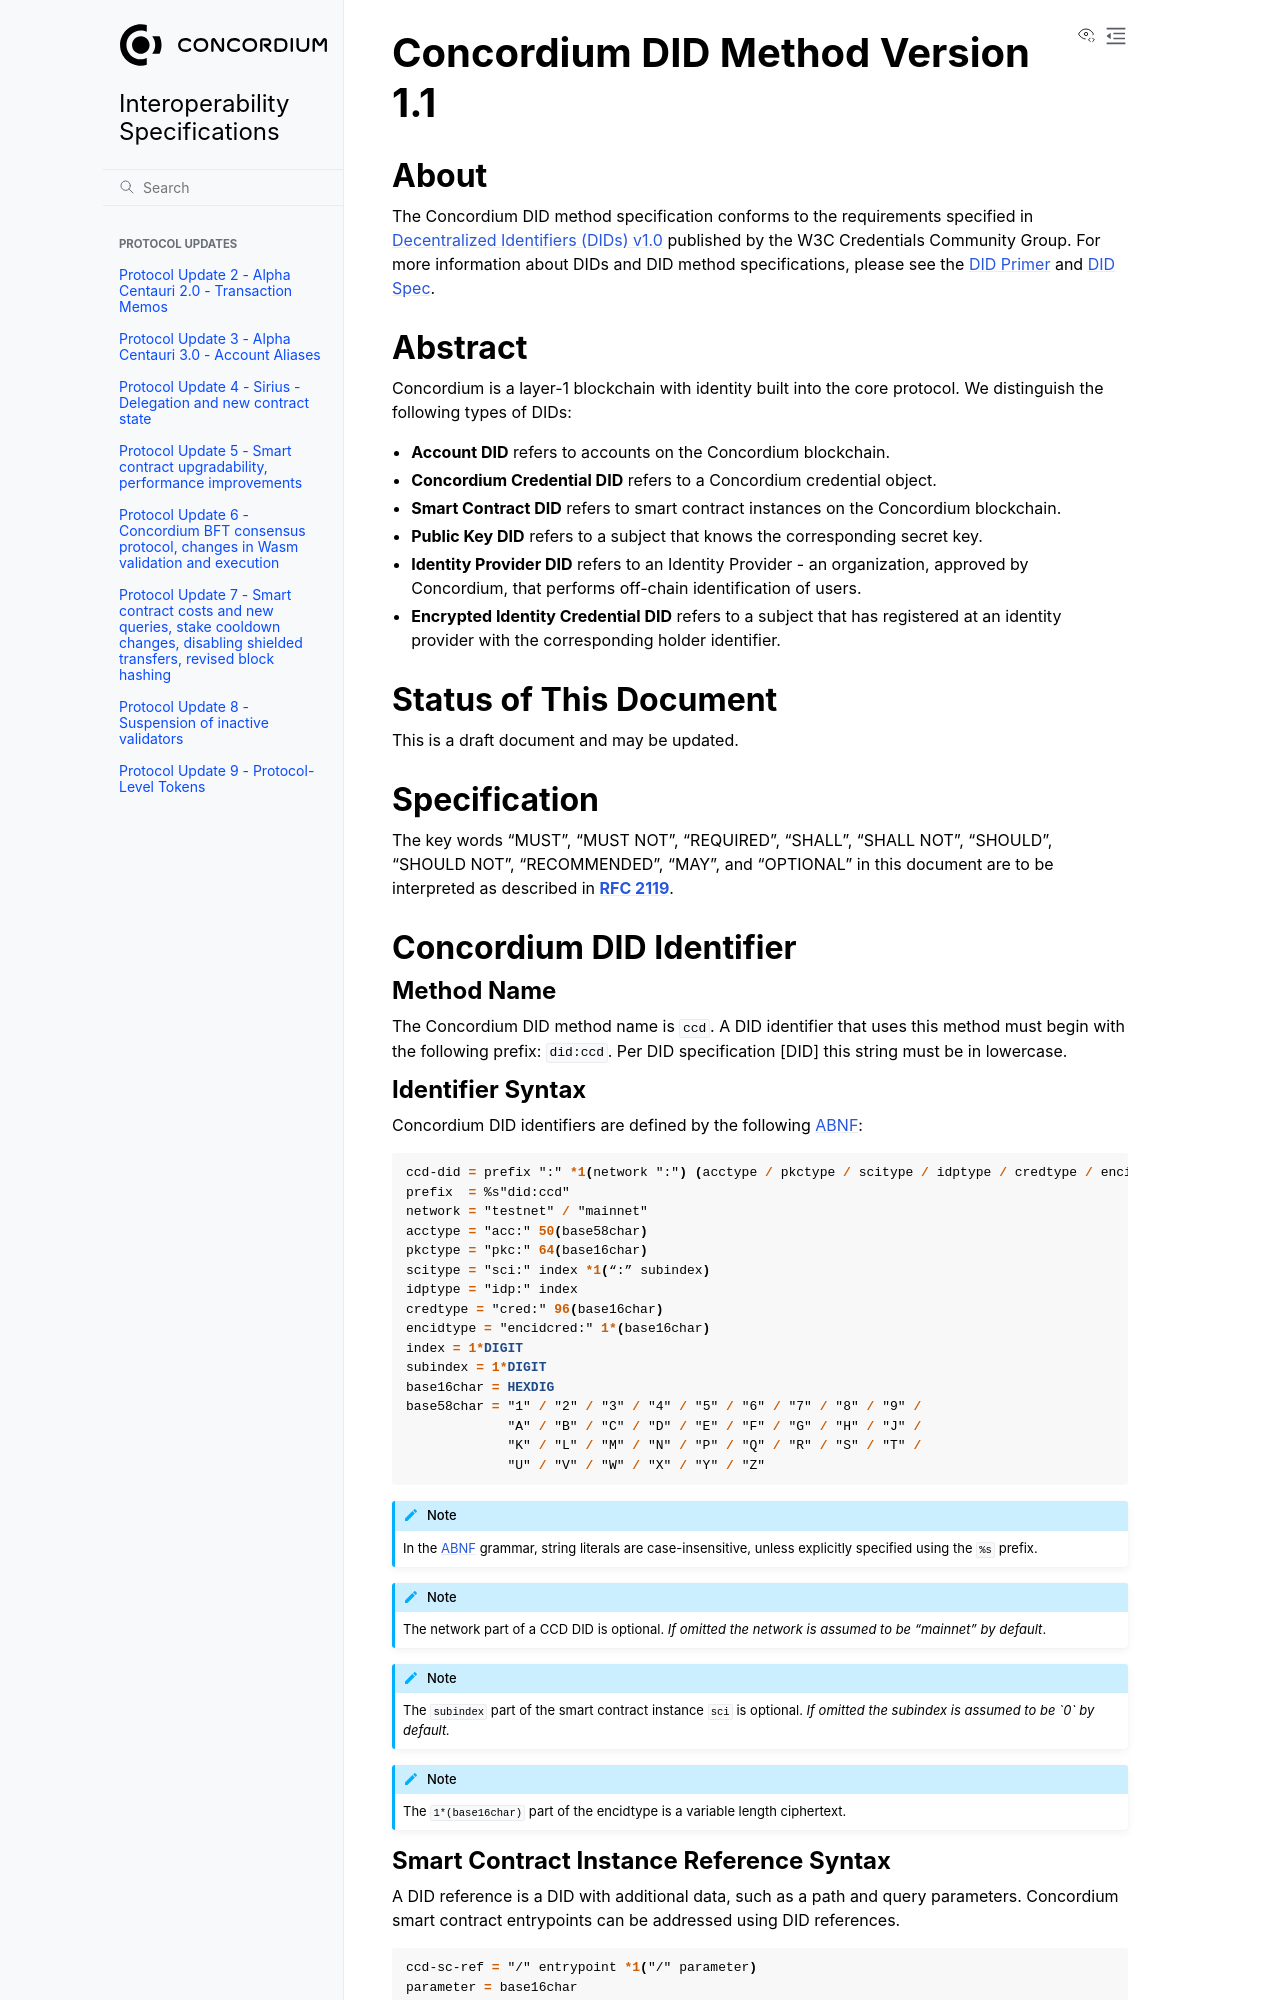

repository: Concordium/concordium-update-proposals · page: ID/concordium-did.html · generator: sphinx

.. _concordium_did:

==================================
Concordium DID Method Version 1.1
==================================

About
=====

The Concordium DID method specification conforms to the requirements specified in `Decentralized Identifiers (DIDs) v1.0 <w3c-did-core-v1.0_>`_ published by the W3C Credentials Community Group.
For more information about DIDs and DID method specifications, please see the `DID Primer`_ and `DID Spec`_.

Abstract
=========

Concordium is a layer-1 blockchain with identity built into the core protocol.
We distinguish the following types of DIDs:

- **Account DID** refers to accounts on the Concordium blockchain.
- **Concordium Credential DID** refers to a Concordium credential object.
- **Smart Contract DID** refers to smart contract instances on the Concordium blockchain.
- **Public Key DID** refers to a subject that knows the corresponding secret key.
- **Identity Provider DID** refers to an Identity Provider - an organization, approved by Concordium, that performs off-chain identification of users.
- **Encrypted Identity Credential DID** refers to a subject that has registered at an identity provider with the corresponding holder identifier.

Status of This Document
=======================

This is a draft document and may be updated.

Specification
=============

The key words "MUST", "MUST NOT", "REQUIRED", "SHALL", "SHALL NOT", "SHOULD", "SHOULD NOT", "RECOMMENDED",  "MAY", and "OPTIONAL" in this document are to be interpreted as described in :rfc:`2119`.

Concordium DID Identifier
=========================

Method Name
-----------

The Concordium DID method name is ``ccd``.
A DID identifier that uses this method must begin with the following prefix: ``did:ccd``.
Per DID specification [DID] this string must be in lowercase.

Identifier Syntax
-----------------

Concordium DID identifiers are defined by the following ABNF_:

.. code-block:: ABNF

  ccd-did = prefix ":" *1(network ":") (acctype / pkctype / scitype / idptype / credtype / encidtype)
  prefix  = %s"did:ccd"
  network = "testnet" / "mainnet"
  acctype = "acc:" 50(base58char)
  pkctype = "pkc:" 64(base16char)
  scitype = "sci:" index *1(“:” subindex)
  idptype = "idp:" index
  credtype = "cred:" 96(base16char)
  encidtype = "encidcred:" 1*(base16char)
  index = 1*DIGIT
  subindex = 1*DIGIT
  base16char = HEXDIG
  base58char = "1" / "2" / "3" / "4" / "5" / "6" / "7" / "8" / "9" /
               "A" / "B" / "C" / "D" / "E" / "F" / "G" / "H" / "J" /
               "K" / "L" / "M" / "N" / "P" / "Q" / "R" / "S" / "T" /
               "U" / "V" / "W" / "X" / "Y" / "Z"

.. note::
    In the ABNF_ grammar, string literals are case-insensitive, unless explicitly specified using the ``%s`` prefix.

.. note::
    The network part of a CCD DID is optional.
    *If omitted the network is assumed to be "mainnet" by default*.

.. note::
    The ``subindex`` part of the smart contract instance ``sci`` is optional.
    *If omitted the subindex is assumed to be `0` by default.*

.. note::
    The ``1*(base16char)`` part of the encidtype is a variable length ciphertext.
